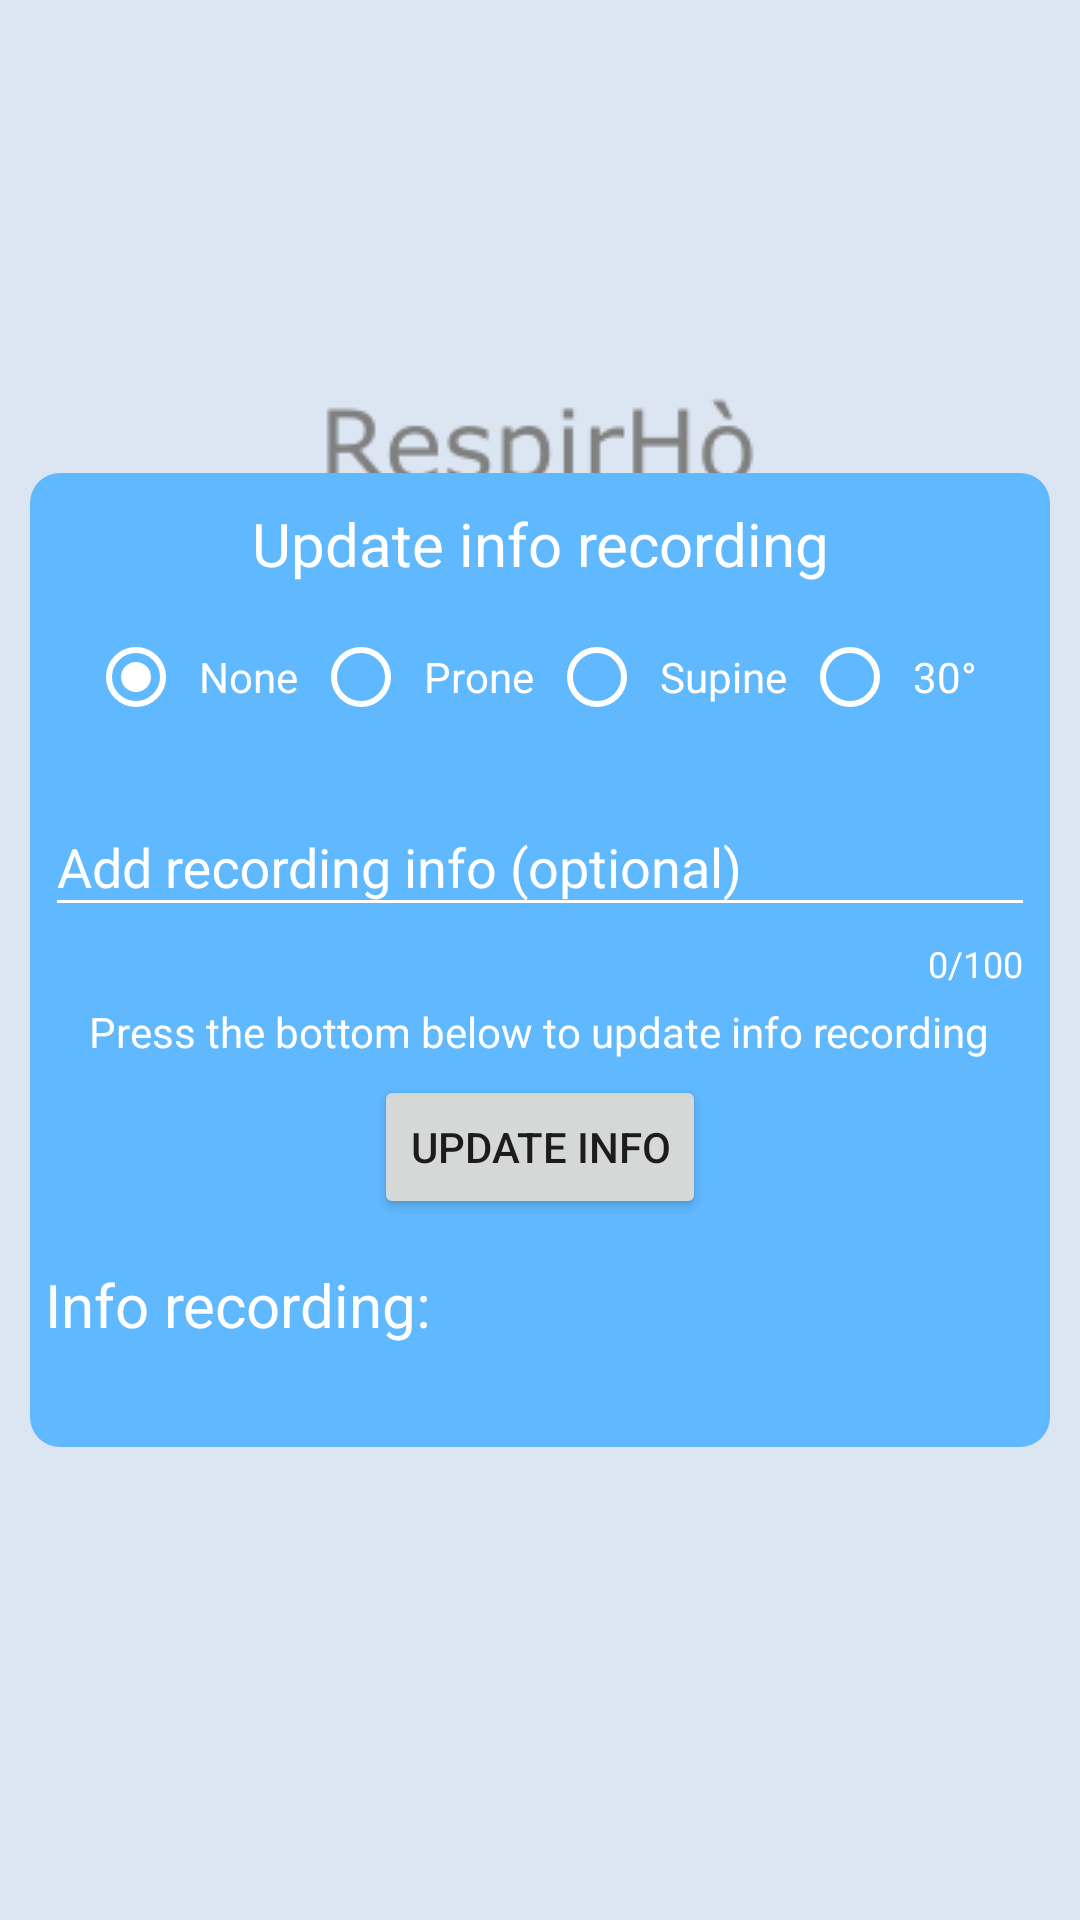

Write the Android layout XML for this screen, with the resource values it uses.
<!-- AndroidManifest.xml: application theme AppTheme -->
<!-- res/layout/updateinfo_recording.xml -->
<?xml version="1.0" encoding="utf-8"?>
<androidx.constraintlayout.widget.ConstraintLayout
    xmlns:android="http://schemas.android.com/apk/res/android"
    xmlns:app="http://schemas.android.com/apk/res-auto"
    xmlns:tools="http://schemas.android.com/tools"
    android:layout_width="match_parent"
    android:layout_height="match_parent"
    tools:context=".DemoDownload">

    
    <LinearLayout
        android:layout_width="match_parent"
        android:layout_height="wrap_content"
        android:orientation="vertical"
        android:layout_margin="10dp"
        android:background="@drawable/layoutroundedcornerssensor"
        app:layout_constraintStart_toStartOf="parent"
        app:layout_constraintEnd_toEndOf="parent"
        app:layout_constraintTop_toTopOf="parent"
        app:layout_constraintBottom_toBottomOf="parent">

        <TextView
            android:id="@+id/updateinfo_recording_title"
            android:layout_width="match_parent"
            android:layout_height="wrap_content"
            android:layout_margin="5dp"
            android:paddingTop="5dp"
            android:text="Update info recording"
            android:textAlignment="center"
            android:textSize="20dp"
            android:textColor="@android:color/white" />

        
        <RadioGroup
            android:id="@+id/posture_buttons"
            android:layout_width="wrap_content"
            android:layout_height="wrap_content"
            android:layout_gravity="center"
            android:orientation="horizontal"
            android:padding="10dp">

            <RadioButton
                android:id="@+id/none_posture"
                android:layout_width="wrap_content"
                android:layout_height="wrap_content"
                android:text="None"
                android:checked="true"
                android:padding="5dp"
                android:textColor="@android:color/white"
                android:buttonTint="@android:color/white"/>

            <RadioButton
                android:id="@+id/prone_posture"
                android:layout_width="wrap_content"
                android:layout_height="wrap_content"
                android:text="Prone"
                android:padding="5dp"
                android:textColor="@android:color/white"
                android:buttonTint="@android:color/white"/>

            <RadioButton
                android:id="@+id/supine_posture"
                android:layout_width="wrap_content"
                android:layout_height="wrap_content"
                android:text="Supine"
                android:padding="5dp"
                android:textColor="@android:color/white"
                android:buttonTint="@android:color/white"/>

            <RadioButton
                android:id="@+id/thirtydegrees_posture"
                android:layout_width="wrap_content"
                android:layout_height="wrap_content"
                android:text="30°"
                android:padding="5dp"
                android:textColor="@android:color/white"
                android:buttonTint="@android:color/white"/>

        </RadioGroup>

        
        <com.google.android.material.textfield.TextInputLayout
            android:id="@+id/layout_insert_addinforec"
            android:layout_width="match_parent"
            android:layout_height="wrap_content"
            android:hint="Add recording info (optional)"
            android:textColorHint="@android:color/white"
            android:layout_margin="5dp"
            app:counterEnabled="true"
            app:counterMaxLength="100"
            app:counterTextColor="@android:color/white"
            android:visibility="visible"
            app:helperTextTextAppearance="@style/HelperTextAppearance">

            <com.google.android.material.textfield.TextInputEditText
                android:id="@+id/insert_addinforec"
                android:layout_width="match_parent"
                android:layout_height="wrap_content"
                android:maxLength="100"
                android:maxLines="3"
                android:ems="10"
                android:inputType="textMultiLine"
                android:visibility="visible"
                android:textColor="@android:color/white"
                android:backgroundTint="@android:color/white"
                android:textColorHighlight="@android:color/white"/>
        </com.google.android.material.textfield.TextInputLayout>

        <TextView
            android:layout_width="wrap_content"
            android:layout_height="wrap_content"
            android:layout_gravity="center"
            android:textColor="@android:color/white"
            android:layout_marginBottom="5dp"
            android:text="Press the bottom below to update info recording"/>

        <Button
            android:id="@+id/updateinfo"
            android:layout_width="wrap_content"
            android:layout_height="wrap_content"
            android:layout_gravity="center"
            android:text="update info"
            android:layout_marginBottom="10dp"
            android:clickable="true"
            android:enabled="true"/>

        
        <TextView
            android:layout_width="wrap_content"
            android:layout_height="wrap_content"
            android:layout_gravity="start"
            android:textColor="@android:color/white"
            android:text="Info recording:"
            android:layout_margin="5dp"
            android:textSize="20dp"/>

        
        <TextView
            android:id="@+id/inforecording"
            android:layout_width="wrap_content"
            android:layout_height="wrap_content"
            android:layout_gravity="start"
            android:textColor="@android:color/white"
            android:layout_margin="5dp" />
    </LinearLayout>
</androidx.constraintlayout.widget.ConstraintLayout>
<!-- resources referenced by this layout -->
<resources>
  <!-- drawable layoutroundedcornerssensor (drawable) -->
  <?xml version="1.0" encoding="utf-8"?>
  <shape xmlns:android="http://schemas.android.com/apk/res/android">
      <solid android:color="#60B8FF"/>
      <corners android:radius="10dp"/>
      <padding android:left="0dp" android:top="0dp" android:right="0dp" android:bottom="0dp" />
  </shape>
  <style name="HelperTextAppearance" parent="TextAppearance.AppCompat">
          <item name="android:textColor">@android:color/holo_green_dark</item>
      </style>
  <style name="AppTheme" parent="Theme.AppCompat.Light.NoActionBar">
          
          <item name="colorPrimary">@color/colorPrimary</item>
          <item name="colorPrimaryDark">@color/colorPrimaryDark</item>
          <item name="colorAccent">@color/colorAccent</item>
  
          <item name="android:windowBackground">@drawable/background_splash</item>
      </style>
  <color name="colorPrimary">#d2ecfc</color>
  <color name="colorPrimaryDark">#0b6399</color>
  <color name="colorAccent">#03DAC5</color>
  <!-- drawable background_splash (drawable) -->
  <?xml version="1.0" encoding="utf-8"?>
  <layer-list xmlns:android="http://schemas.android.com/apk/res/android">
  
      <item
          android:drawable="@color/colorBackground" />
      <item
          android:drawable="@drawable/splash_screen"
          android:gravity="center"/>
  </layer-list>
  <color name="colorBackground">#DCE6F2</color>
  <!-- drawable splash_screen: png bitmap (drawable-mdpi, 24338 bytes) -->
</resources>
